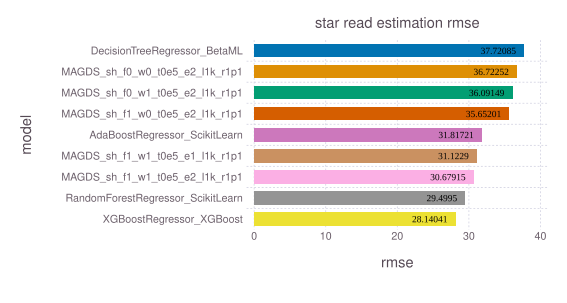

The data file committed next to this chart (first rows):
model, rmse, time, memory
DecisionTreeRegressor_BetaML, 37.72, 39.63, 49823195120
MAGDS_sh_f0_w0_t0e5_e2_l1k_r1p1, 36.72, 13.67, 48544
MAGDS_sh_f0_w1_t0e5_e2_l1k_r1p1, 36.09, 13.65, 3274632
MAGDS_sh_f1_w0_t0e5_e2_l1k_r1p1, 35.65, 35.8, 4592
AdaBoostRegressor_ScikitLearn, 31.82, 19.18, 592231752
MAGDS_sh_f1_w1_t0e5_e1_l1k_r1p1, 31.12, 35.5, 212680
MAGDS_sh_f1_w1_t0e5_e2_l1k_r1p1, 30.68, 36.52, 170768
RandomForestRegressor_ScikitLearn, 29.5, 64.84, 592455832
XGBoostRegressor_XGBoost, 28.14, 91.41, 729649072
